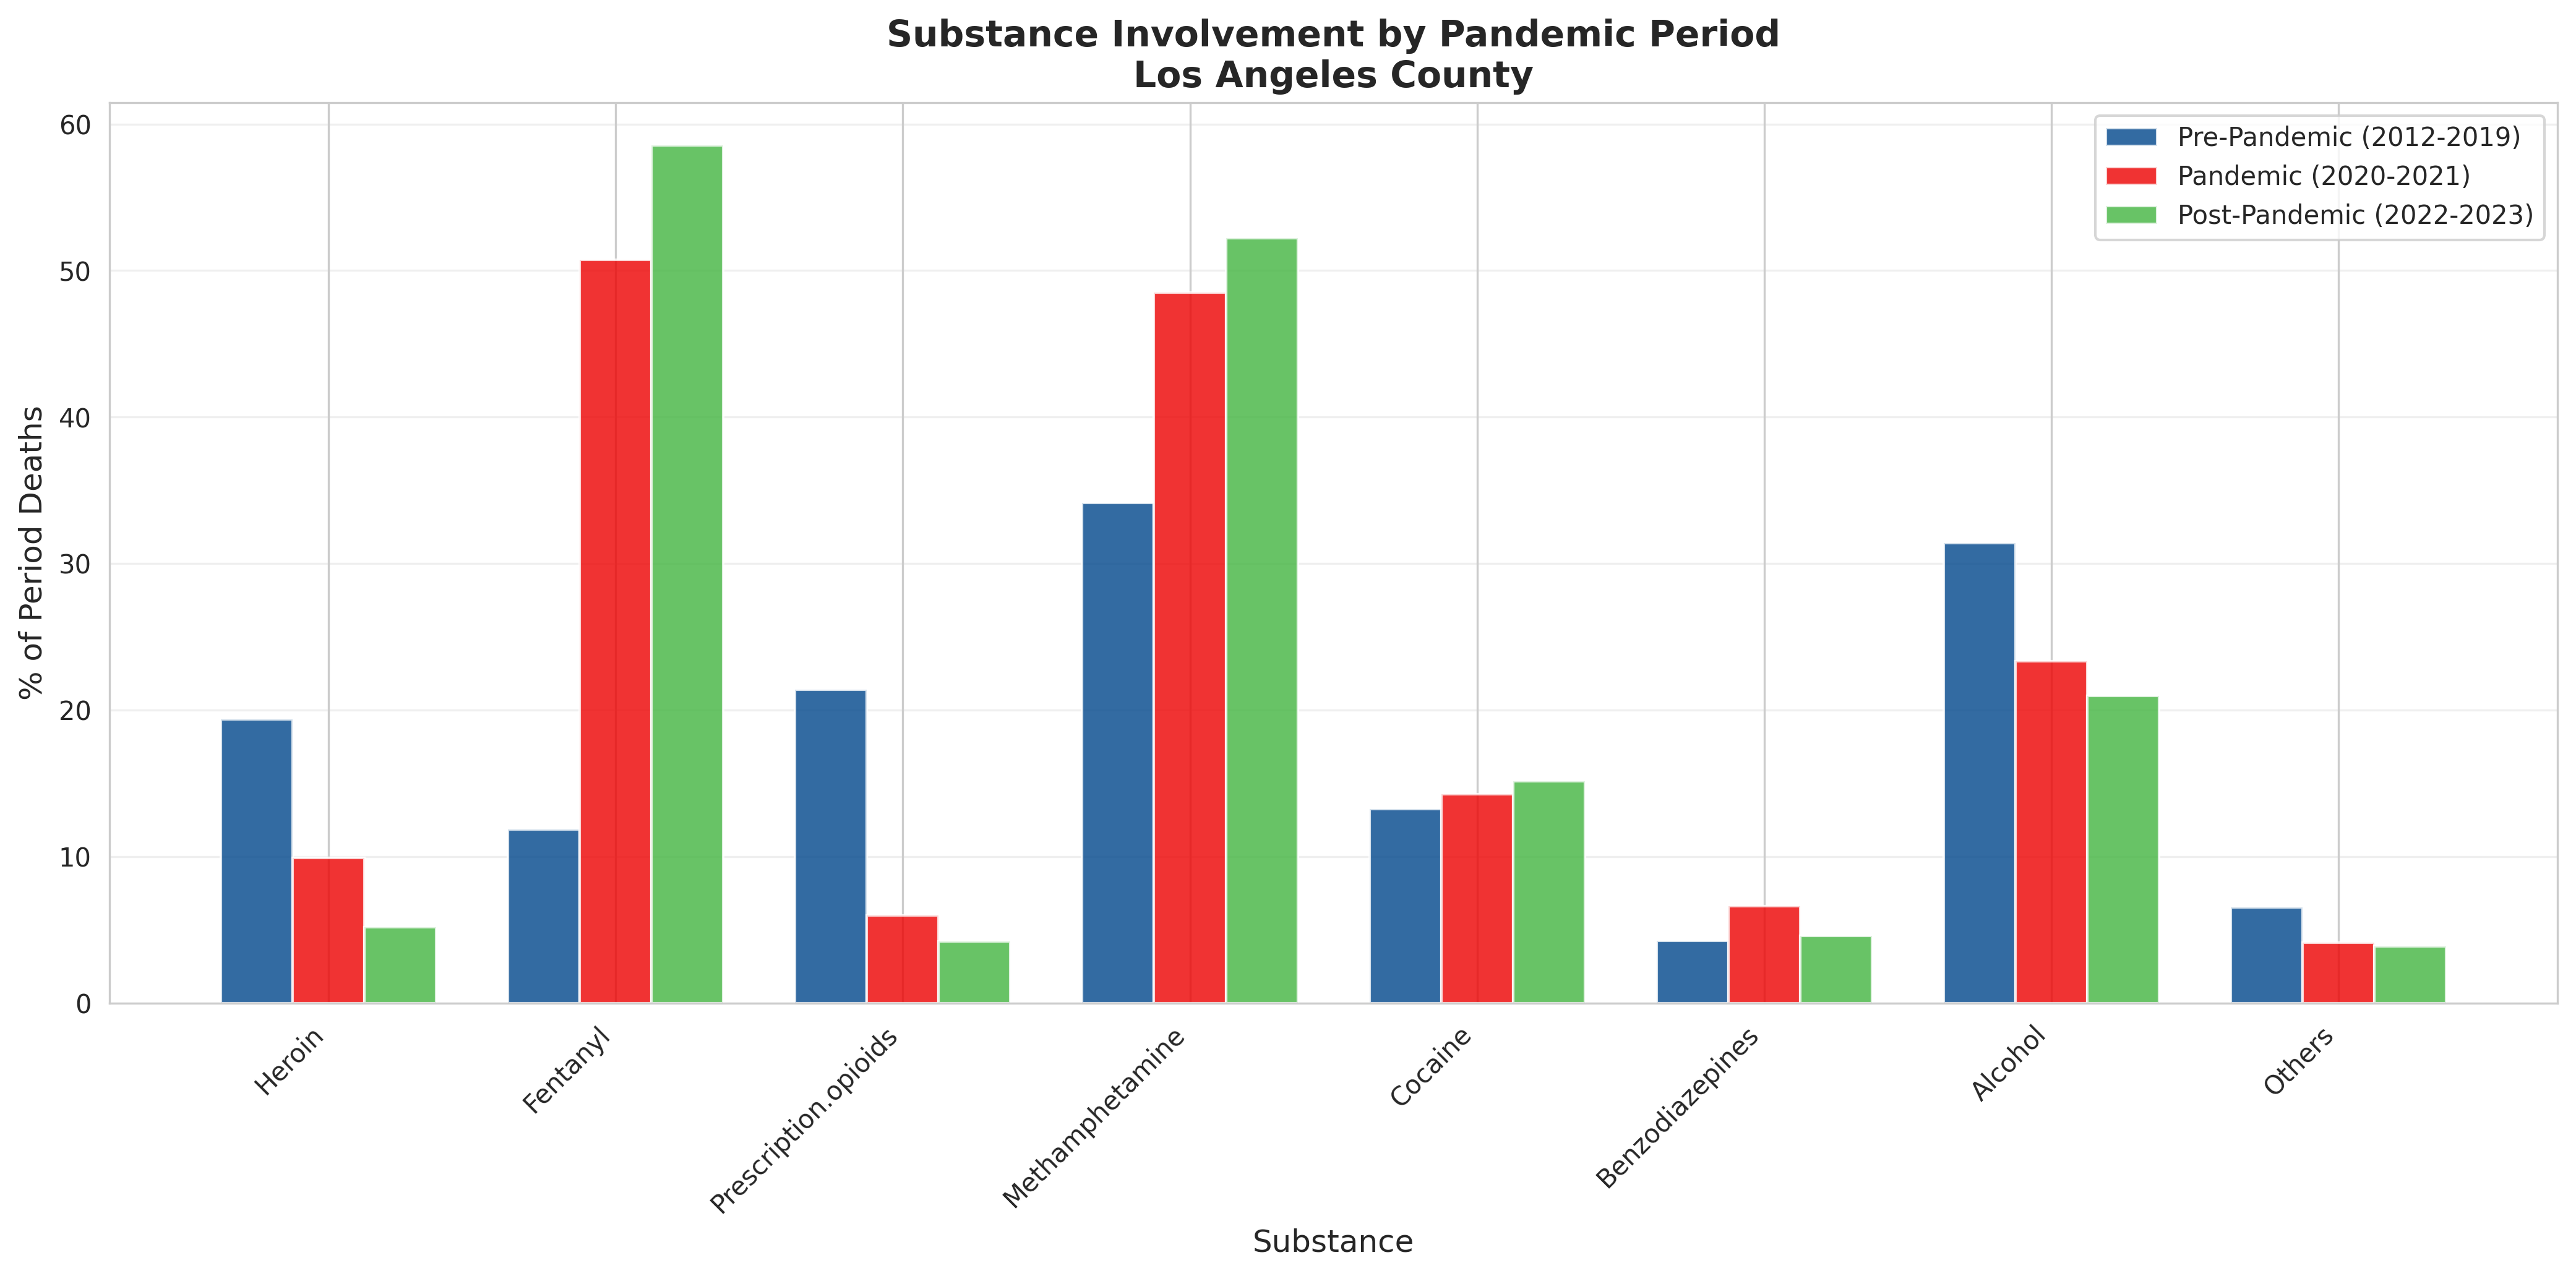

The file beside this chart, header and first rows:
Period, Substance, Count, Percentage
Pre-Pandemic (2012-2019), Heroin, 1363, 19.36
Pre-Pandemic (2012-2019), Fentanyl, 834, 11.85
Pre-Pandemic (2012-2019), Prescription.opioids, 1506, 21.4
Pre-Pandemic (2012-2019), Methamphetamine, 2404, 34.15
Pre-Pandemic (2012-2019), Cocaine, 932, 13.24
Pre-Pandemic (2012-2019), Benzodiazepines, 300, 4.262
Pre-Pandemic (2012-2019), Alcohol, 2210, 31.4
Pre-Pandemic (2012-2019), Others, 461, 6.549
Pandemic (2020-2021), Heroin, 526, 9.906
Pandemic (2020-2021), Fentanyl, 2694, 50.73
Pandemic (2020-2021), Prescription.opioids, 317, 5.97
Pandemic (2020-2021), Methamphetamine, 2576, 48.51
Pandemic (2020-2021), Cocaine, 756, 14.24
Pandemic (2020-2021), Benzodiazepines, 352, 6.629
Pandemic (2020-2021), Alcohol, 1238, 23.31
Pandemic (2020-2021), Others, 219, 4.124
Post-Pandemic (2022-2023), Heroin, 318, 5.174
Post-Pandemic (2022-2023), Fentanyl, 3598, 58.54
Post-Pandemic (2022-2023), Prescription.opioids, 258, 4.198
Post-Pandemic (2022-2023), Methamphetamine, 3208, 52.2
Post-Pandemic (2022-2023), Cocaine, 931, 15.15
Post-Pandemic (2022-2023), Benzodiazepines, 283, 4.605
Post-Pandemic (2022-2023), Alcohol, 1290, 20.99
Post-Pandemic (2022-2023), Others, 238, 3.872
